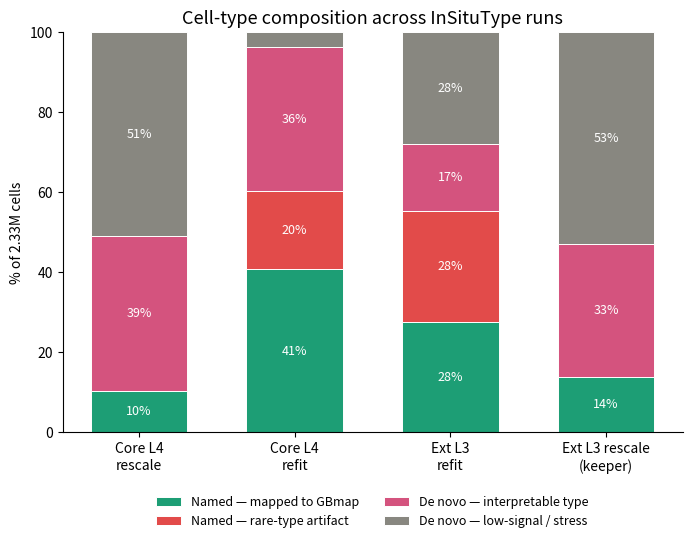
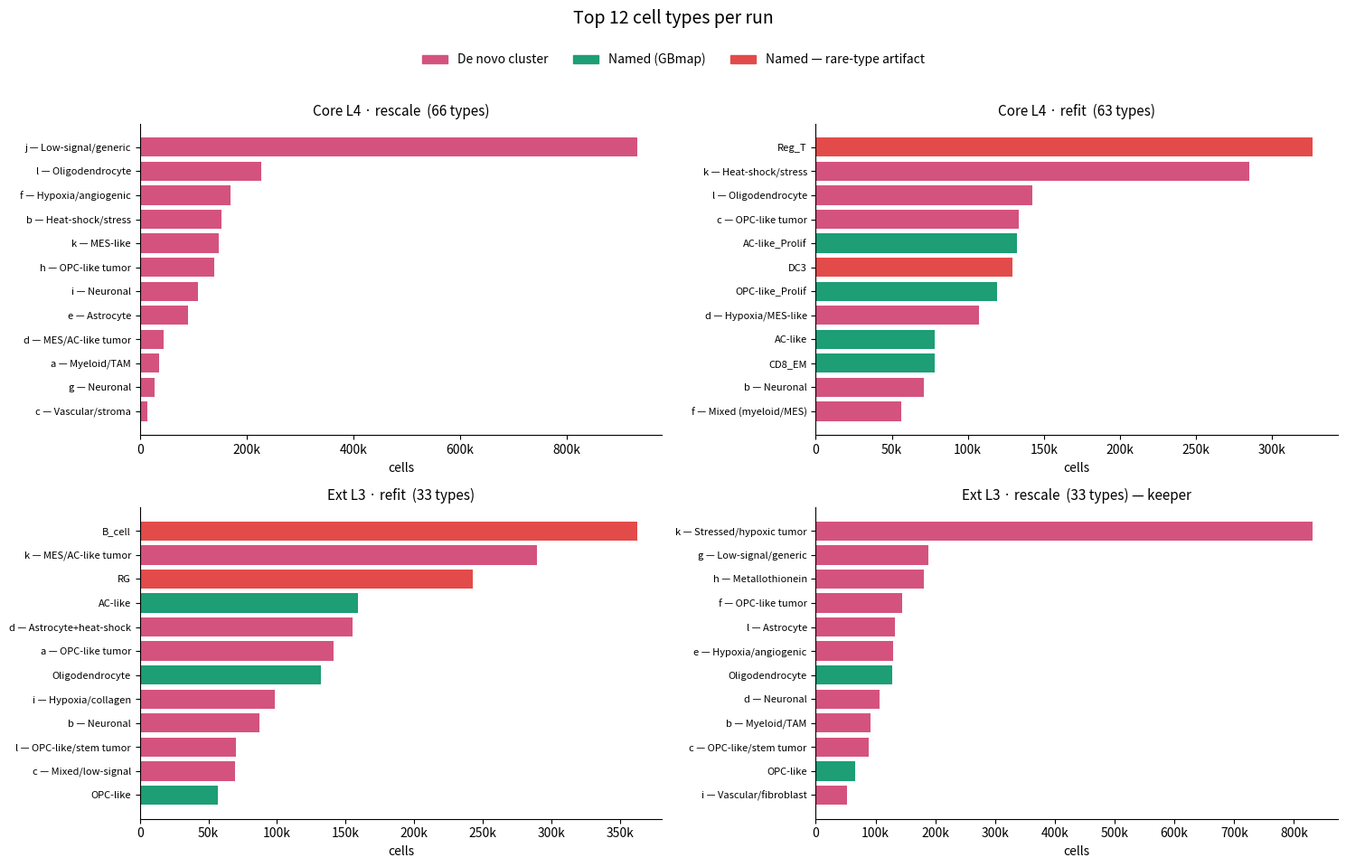
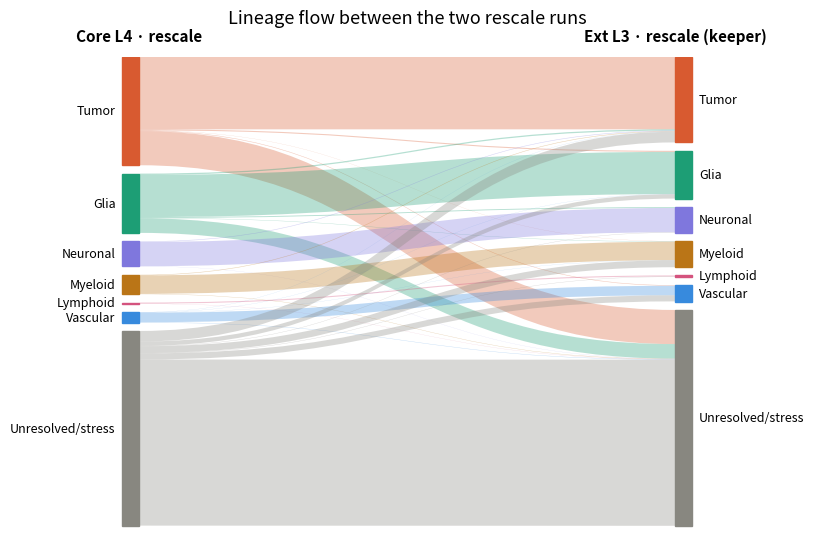

Reproduce these figures in Python, in order.
#!/usr/bin/env python3
"""Stage 4 lab-meeting comparison figures (PNG) for the four Wenyu InSituType runs.

Generates three slide-ready PNGs:
  composition_stacked.png  - % named vs de-novo per run, with the refit rare-type
                             artifact slab broken out.
  per_run_breakdown.png    - top-12 cell types per run, de-novo clusters highlighted.
  lineage_sankey.png       - coarse-lineage flow, Core-L4-rescale -> Extended-L3-rescale.

Summary numbers are embedded with provenance: each run's stage-4b assignment-count log
(stage4 / stage4_refit / stage4_ext_l3 / stage4_extl3_rescale) and the
comparisons/stage4_vs_stage4_extl3_rescale lineage cross-tab. De-novo clusters render in
pink (#D4537E) so they read distinctly from the red rare-type-artifact bars.

Run anywhere with matplotlib:
    uv run python pipeline/python/stage4_compare_figures.py --output-dir stage4_qc/figures
"""
from __future__ import annotations

import argparse
from pathlib import Path

import matplotlib
matplotlib.use("Agg")
import matplotlib.pyplot as plt
import numpy as np
from matplotlib.patches import PathPatch, Rectangle
from matplotlib.path import Path as MPath

PINK, TEAL, RED, GRAY = "#D4537E", "#1D9E75", "#E24B4A", "#888780"
CAT_COL = {"denovo": PINK, "named": TEAL, "artifact": RED}
LINEAGE_COL = {"Tumor": "#D85A30", "Glia": "#1D9E75", "Neuronal": "#7F77DD",
               "Myeloid": "#BA7517", "Lymphoid": "#D4537E", "Vascular": "#378ADD",
               "Unresolved/stress": "#888780"}

RUN_LABELS = ["Core L4\nrescale", "Core L4\nrefit", "Ext L3\nrefit",
              "Ext L3 rescale\n(keeper)"]

# 4-segment composition, % of 2.33M cells (named-mapped, named-artifact, denovo-interp, denovo-lowsig)
COMPOSITION = {
    "Named — mapped to GBmap":      ([10.4, 40.7, 27.7, 13.9], TEAL),
    "Named — rare-type artifact":   ([0.0, 19.6, 27.7, 0.0], RED),
    "De novo — interpretable type": ([38.6, 36.0, 16.6, 33.1], PINK),
    "De novo — low-signal / stress":([51.0, 3.7, 27.9, 53.0], GRAY),
}

# top-12 cell types per run: (label, count, category)
BREAKDOWN = {
    "Core L4 · rescale  (66 types)": [
        ("j — Low-signal/generic", 931427, "denovo"), ("l — Oligodendrocyte", 227055, "denovo"),
        ("f — Hypoxia/angiogenic", 170275, "denovo"), ("b — Heat-shock/stress", 152244, "denovo"),
        ("k — MES-like", 147772, "denovo"), ("h — OPC-like tumor", 138557, "denovo"),
        ("i — Neuronal", 109685, "denovo"), ("e — Astrocyte", 90657, "denovo"),
        ("d — MES/AC-like tumor", 44874, "denovo"), ("a — Myeloid/TAM", 35424, "denovo"),
        ("g — Neuronal", 26987, "denovo"), ("c — Vascular/stroma", 14304, "denovo")],
    "Core L4 · refit  (63 types)": [
        ("Reg_T", 326992, "artifact"), ("k — Heat-shock/stress", 284986, "denovo"),
        ("l — Oligodendrocyte", 142209, "denovo"), ("c — OPC-like tumor", 133356, "denovo"),
        ("AC-like_Prolif", 132450, "named"), ("DC3", 129582, "artifact"),
        ("OPC-like_Prolif", 119220, "named"), ("d — Hypoxia/MES-like", 107318, "denovo"),
        ("AC-like", 78191, "named"), ("CD8_EM", 78185, "named"),
        ("b — Neuronal", 70969, "denovo"), ("f — Mixed (myeloid/MES)", 56050, "denovo")],
    "Ext L3 · refit  (33 types)": [
        ("B_cell", 362572, "artifact"), ("k — MES/AC-like tumor", 289617, "denovo"),
        ("RG", 242807, "artifact"), ("AC-like", 159360, "named"),
        ("d — Astrocyte+heat-shock", 155141, "denovo"), ("a — OPC-like tumor", 141101, "denovo"),
        ("Oligodendrocyte", 131967, "named"), ("i — Hypoxia/collagen", 98324, "denovo"),
        ("b — Neuronal", 87014, "denovo"), ("l — OPC-like/stem tumor", 69751, "denovo"),
        ("c — Mixed/low-signal", 69110, "denovo"), ("OPC-like", 57160, "named")],
    "Ext L3 · rescale  (33 types) — keeper": [
        ("k — Stressed/hypoxic tumor", 831946, "denovo"), ("g — Low-signal/generic", 188159, "denovo"),
        ("h — Metallothionein", 180861, "denovo"), ("f — OPC-like tumor", 144076, "denovo"),
        ("l — Astrocyte", 131689, "denovo"), ("e — Hypoxia/angiogenic", 130029, "denovo"),
        ("Oligodendrocyte", 127680, "named"), ("d — Neuronal", 106759, "denovo"),
        ("b — Myeloid/TAM", 92190, "denovo"), ("c — OPC-like/stem tumor", 87781, "denovo"),
        ("OPC-like", 66568, "named"), ("i — Vascular/fibroblast", 51584, "denovo")],
}

LIN_ORDER = ["Tumor", "Glia", "Neuronal", "Myeloid", "Lymphoid", "Vascular", "Unresolved/stress"]
LIN_LEFT = {"Tumor": 605, "Glia": 331, "Neuronal": 139, "Myeloid": 108, "Lymphoid": 7,
            "Vascular": 58, "Unresolved/stress": 1084}   # Core-L4-rescale, thousands
LIN_RIGHT = {"Tumor": 478, "Glia": 267, "Neuronal": 143, "Myeloid": 144, "Lymphoid": 8,
             "Vascular": 91, "Unresolved/stress": 1201}  # Ext-L3-rescale, thousands
LIN_FLOW = {  # src -> dst, thousands
    "Tumor": {"Tumor": 405, "Glia": 6, "Myeloid": 1, "Vascular": 3, "Unresolved/stress": 190},
    "Glia": {"Tumor": 7, "Glia": 235, "Neuronal": 5, "Myeloid": 2, "Unresolved/stress": 81},
    "Neuronal": {"Tumor": 3, "Neuronal": 135, "Unresolved/stress": 1},
    "Myeloid": {"Tumor": 3, "Myeloid": 103, "Unresolved/stress": 2},
    "Lymphoid": {"Lymphoid": 6, "Unresolved/stress": 1},
    "Vascular": {"Tumor": 1, "Glia": 1, "Myeloid": 1, "Vascular": 53, "Unresolved/stress": 2},
    "Unresolved/stress": {"Tumor": 59, "Glia": 24, "Neuronal": 2, "Myeloid": 38,
                          "Lymphoid": 2, "Vascular": 34, "Unresolved/stress": 925},
}


def fig_composition(out: Path) -> None:
    x = np.arange(4)
    fig, ax = plt.subplots(figsize=(8, 5.2))
    bottom = np.zeros(4)
    for label, (vals, col) in COMPOSITION.items():
        vals = np.array(vals)
        ax.bar(x, vals, bottom=bottom, color=col, label=label, width=0.62,
               edgecolor="white", linewidth=0.7)
        for xi, (v, b) in enumerate(zip(vals, bottom)):
            if v >= 4:
                ax.text(xi, b + v / 2, f"{round(v)}%", ha="center", va="center",
                        color="white", fontsize=9)
        bottom += vals
    ax.set_xticks(x); ax.set_xticklabels(RUN_LABELS, fontsize=10)
    ax.set_ylim(0, 100); ax.set_ylabel("% of 2.33M cells")
    ax.set_title("Cell-type composition across InSituType runs", fontsize=13)
    ax.legend(loc="upper center", bbox_to_anchor=(0.5, -0.13), ncol=2, fontsize=9, frameon=False)
    for sp in ("top", "right"):
        ax.spines[sp].set_visible(False)
    fig.savefig(out, dpi=200, bbox_inches="tight"); plt.close(fig)


def fig_breakdown(out: Path) -> None:
    fig, axes = plt.subplots(2, 2, figsize=(15, 9))
    for ax, (name, rows) in zip(axes.ravel(), BREAKDOWN.items()):
        rows = rows[::-1]  # largest at top after barh
        counts = [r[1] for r in rows]
        cols = [CAT_COL[r[2]] for r in rows]
        ax.barh(range(len(rows)), counts, color=cols)
        ax.set_yticks(range(len(rows))); ax.set_yticklabels([r[0] for r in rows], fontsize=8)
        ax.set_title(name, fontsize=11)
        ax.set_xlabel("cells")
        ax.xaxis.set_major_formatter(lambda v, _: f"{v/1000:.0f}k" if v else "0")
        for sp in ("top", "right"):
            ax.spines[sp].set_visible(False)
    handles = [Rectangle((0, 0), 1, 1, color=c) for c in (PINK, TEAL, RED)]
    fig.legend(handles, ["De novo cluster", "Named (GBmap)", "Named — rare-type artifact"],
               loc="upper center", ncol=3, fontsize=10, frameon=False, bbox_to_anchor=(0.5, 1.02))
    fig.suptitle("Top 12 cell types per run", fontsize=14, y=1.06)
    fig.tight_layout()
    fig.savefig(out, dpi=200, bbox_inches="tight"); plt.close(fig)


def fig_sankey(out: Path) -> None:
    total = sum(LIN_LEFT.values())
    gap = total * 0.02

    def layout(tot):
        y, pos = 0.0, {}
        for n in LIN_ORDER:
            pos[n] = (y, tot[n]); y += tot[n] + gap
        return pos, y

    Lp, yL = layout(LIN_LEFT); Rp, yR = layout(LIN_RIGHT)
    xL0, xL1, xR0, xR1 = 0.0, 0.03, 0.97, 1.0
    xm = (xL1 + xR0) / 2
    fig, ax = plt.subplots(figsize=(10, 6.2))
    Loff = {n: 0.0 for n in LIN_ORDER}; Roff = {n: 0.0 for n in LIN_ORDER}
    for s in LIN_ORDER:
        for d in LIN_ORDER:
            f = LIN_FLOW.get(s, {}).get(d, 0)
            if not f:
                continue
            y1 = Lp[s][0] + Loff[s]; y2 = Rp[d][0] + Roff[d]; Loff[s] += f; Roff[d] += f
            verts = [(xL1, y1), (xm, y1), (xm, y2), (xR0, y2),
                     (xR0, y2 + f), (xm, y2 + f), (xm, y1 + f), (xL1, y1 + f), (xL1, y1)]
            codes = [MPath.MOVETO, MPath.CURVE4, MPath.CURVE4, MPath.CURVE4,
                     MPath.LINETO, MPath.CURVE4, MPath.CURVE4, MPath.CURVE4, MPath.CLOSEPOLY]
            ax.add_patch(PathPatch(MPath(verts, codes), facecolor=LINEAGE_COL[s],
                                   edgecolor="none", alpha=0.32))
    for n in LIN_ORDER:
        ax.add_patch(Rectangle((xL0, Lp[n][0]), xL1 - xL0, Lp[n][1], color=LINEAGE_COL[n]))
        ax.add_patch(Rectangle((xR0, Rp[n][0]), xR1 - xR0, Rp[n][1], color=LINEAGE_COL[n]))
        ax.text(xL0 - 0.012, Lp[n][0] + Lp[n][1] / 2, n, ha="right", va="center", fontsize=9)
        ax.text(xR1 + 0.012, Rp[n][0] + Rp[n][1] / 2, n, ha="left", va="center", fontsize=9)
    ax.set_xlim(-0.18, 1.18); ax.set_ylim(0, max(yL, yR)); ax.invert_yaxis(); ax.axis("off")
    ax.text(xL1, -gap * 1.5, "Core L4 · rescale", ha="center", va="bottom", fontsize=11, weight="bold")
    ax.text(xR0, -gap * 1.5, "Ext L3 · rescale (keeper)", ha="center", va="bottom", fontsize=11, weight="bold")
    ax.set_title("Lineage flow between the two rescale runs", fontsize=13, pad=24)
    fig.savefig(out, dpi=200, bbox_inches="tight"); plt.close(fig)


def main() -> None:
    p = argparse.ArgumentParser(description=__doc__,
                                formatter_class=argparse.RawDescriptionHelpFormatter)
    p.add_argument("--output-dir", type=Path, default=Path("stage4_qc/figures"))
    args = p.parse_args()
    args.output_dir.mkdir(parents=True, exist_ok=True)
    fig_composition(args.output_dir / "composition_stacked.png")
    fig_breakdown(args.output_dir / "per_run_breakdown.png")
    fig_sankey(args.output_dir / "lineage_sankey.png")
    print(f"Wrote 3 figures to {args.output_dir}")


if __name__ == "__main__":
    main()
